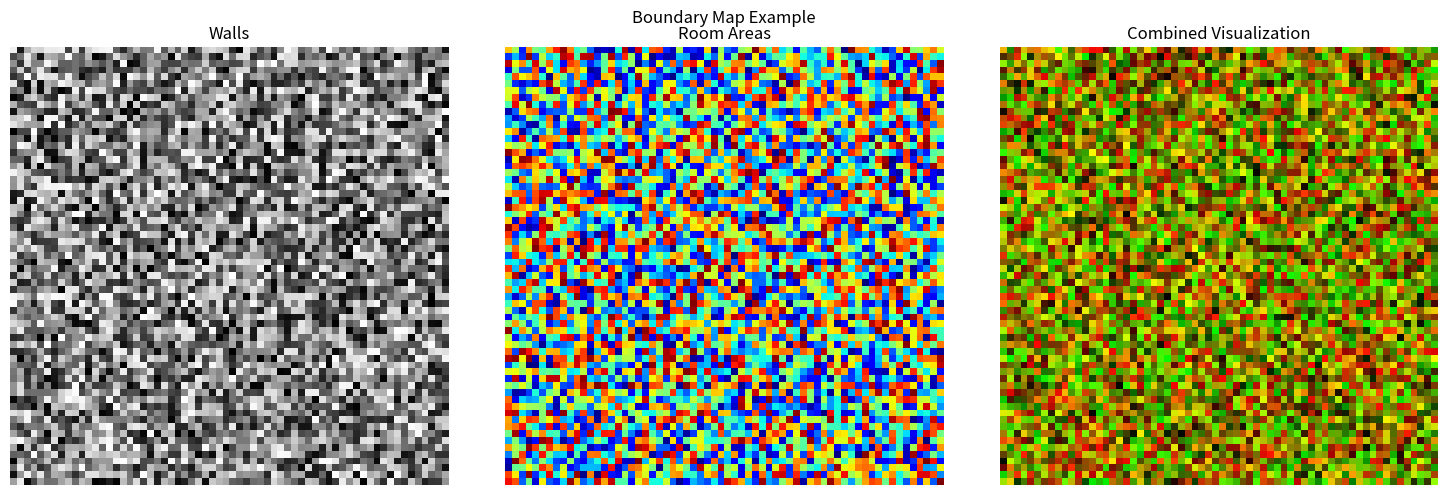
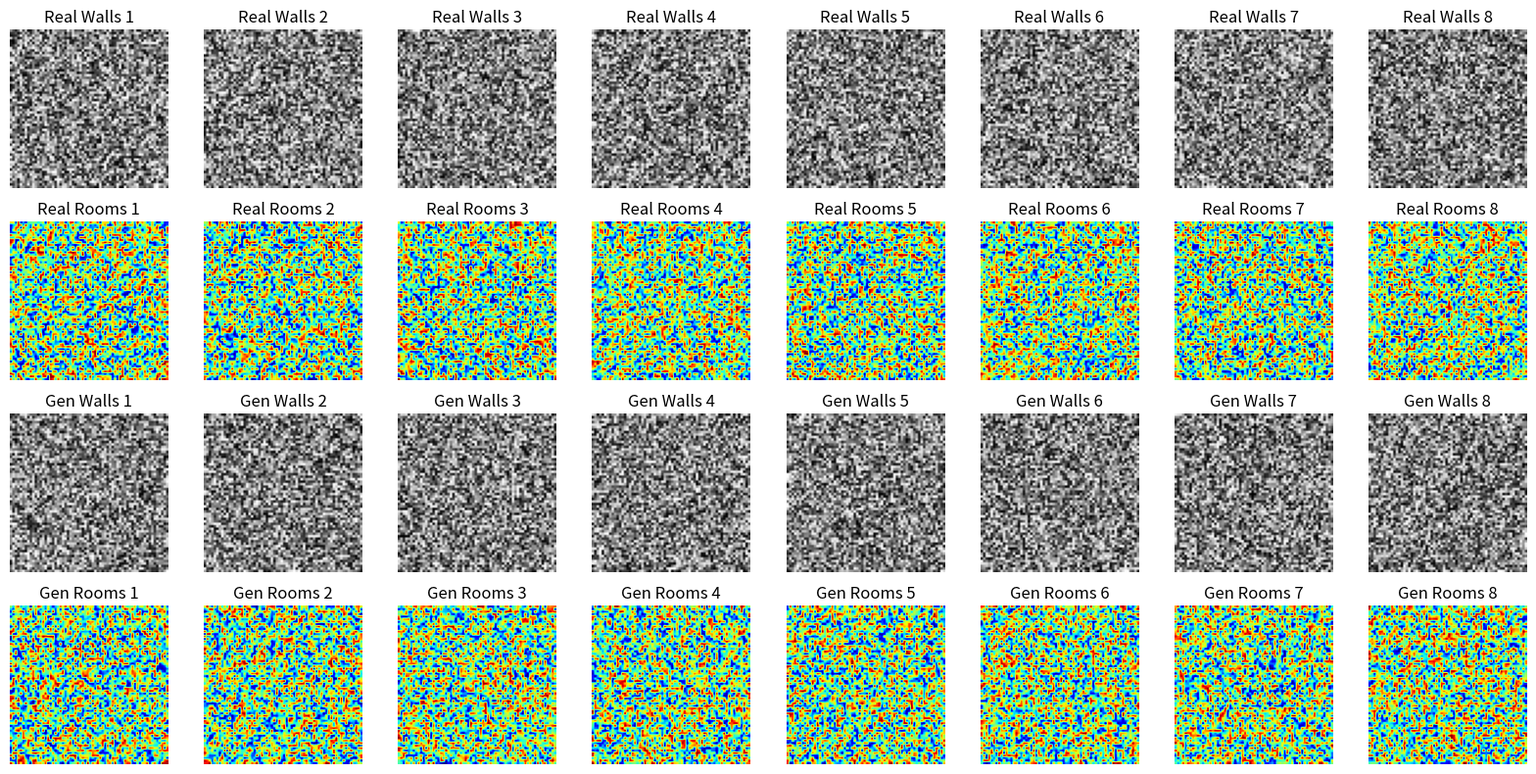
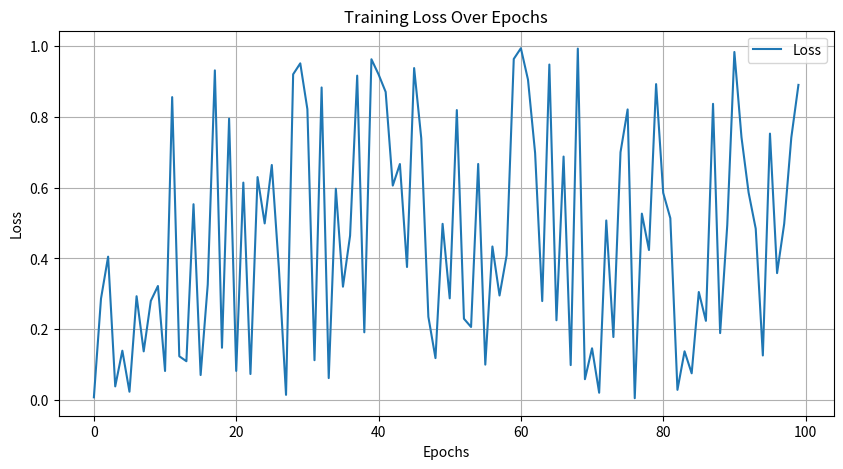
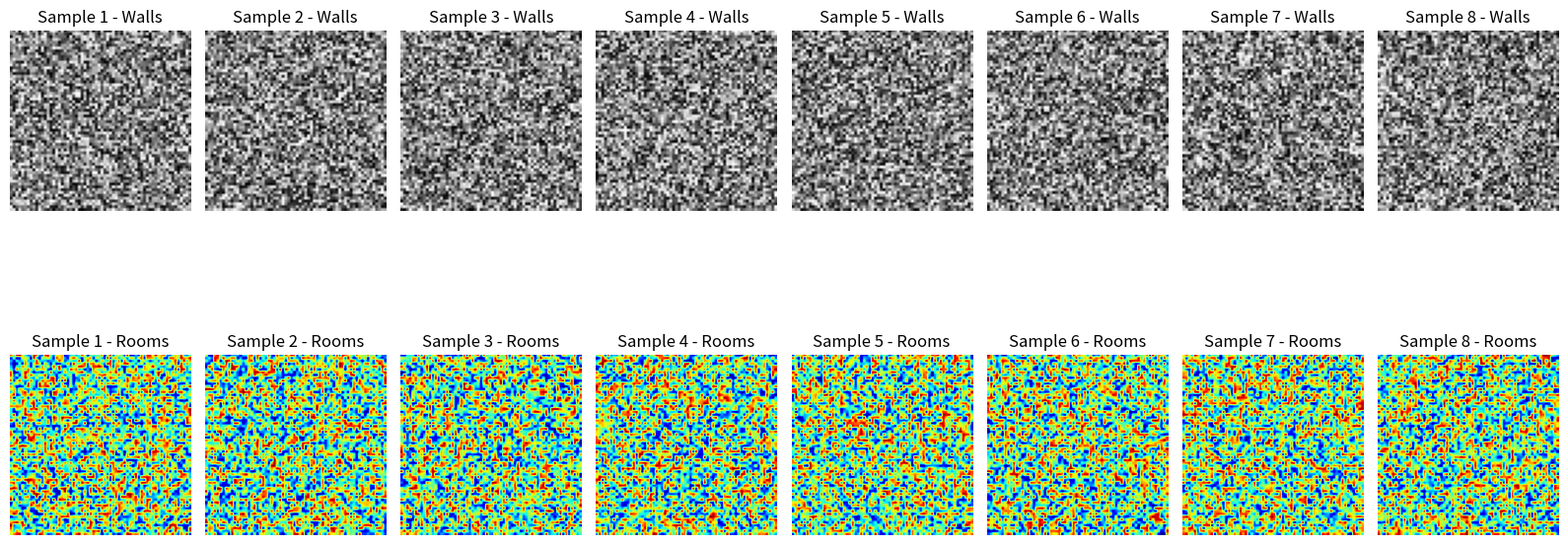

Write Python code to recreate these figures, in order.
import matplotlib.pyplot as plt
import numpy as np
import os

def visualize_boundary_map(boundary_map, save_path=None, title=None):
    """
    Visualize a boundary map with walls and room areas.
    
    Args:
        boundary_map: Numpy array of shape (H, W, 2)
        save_path: Path to save the visualization
        title: Title for the plot
    """
    # Normalize if needed
    if boundary_map.max() > 1.0 or boundary_map.min() < 0.0:
        boundary_map = (boundary_map + 1.0) / 2.0  # Convert from [-1,1] to [0,1]
    
    fig, ax = plt.subplots(1, 3, figsize=(15, 5))
    
    # Plot walls
    ax[0].imshow(boundary_map[:, :, 0], cmap='gray')
    ax[0].set_title('Walls')
    ax[0].axis('off')
    
    # Plot rooms
    ax[1].imshow(boundary_map[:, :, 1], cmap='jet')
    ax[1].set_title('Room Areas')
    ax[1].axis('off')
    
    # Plot combined visualization
    combined = np.zeros((boundary_map.shape[0], boundary_map.shape[1], 3))
    combined[:, :, 0] = boundary_map[:, :, 0]  # Walls in red channel
    combined[:, :, 1] = boundary_map[:, :, 1]  # Room areas in green channel
    ax[2].imshow(combined)
    ax[2].set_title('Combined Visualization')
    ax[2].axis('off')
    
    if title:
        fig.suptitle(title)
    
    plt.tight_layout()
    
    if save_path:
        plt.savefig(save_path)
        plt.close()
    else:
        plt.show()

def visualize_batch(real_batch, generated_batch, save_dir, epoch, batch_idx=0):
    """
    Visualize a batch of real and generated floor plans.
    
    Args:
        real_batch: Batch of real floor plans
        generated_batch: Batch of generated floor plans
        save_dir: Directory to save visualizations
        epoch: Current epoch number
        batch_idx: Batch index
    """
    os.makedirs(save_dir, exist_ok=True)
    
    batch_size = min(8, real_batch.shape[0])
    
    plt.figure(figsize=(16, 8))
    
    for i in range(batch_size):
        # Real floor plan - walls
        plt.subplot(4, batch_size, i+1)
        plt.imshow(real_batch[i, :, :, 0], cmap='gray')
        plt.title(f'Real Walls {i+1}')
        plt.axis('off')
        
        # Real floor plan - rooms
        plt.subplot(4, batch_size, i+1+batch_size)
        plt.imshow(real_batch[i, :, :, 1], cmap='jet')
        plt.title(f'Real Rooms {i+1}')
        plt.axis('off')
        
        # Generated floor plan - walls
        plt.subplot(4, batch_size, i+1+2*batch_size)
        plt.imshow(generated_batch[i, :, :, 0], cmap='gray')
        plt.title(f'Gen Walls {i+1}')
        plt.axis('off')
        
        # Generated floor plan - rooms
        plt.subplot(4, batch_size, i+1+3*batch_size)
        plt.imshow(generated_batch[i, :, :, 1], cmap='jet')
        plt.title(f'Gen Rooms {i+1}')
        plt.axis('off')
    
    plt.tight_layout()
    plt.savefig(os.path.join(save_dir, f'comparison_epoch_{epoch:03d}_batch_{batch_idx:03d}.png'))
    plt.close()

def visualize_training_progress(real_batch, generated_batch, save_dir, epoch):
    """
    Visualize the training progress by comparing real and generated floor plans.

    Args:
        real_batch: Batch of real floor plans
        generated_batch: Batch of generated floor plans
        save_dir: Directory to save visualizations
        epoch: Current epoch number
    """
    os.makedirs(save_dir, exist_ok=True)

    batch_size = min(8, real_batch.shape[0])

    plt.figure(figsize=(16, 8))

    for i in range(batch_size):
        # Real floor plan - walls
        plt.subplot(2, batch_size, i+1)
        plt.imshow(real_batch[i, :, :, 0], cmap='gray')
        plt.title(f'Real Walls {i+1}')
        plt.axis('off')

        # Real floor plan - rooms
        plt.subplot(2, batch_size, i+1+batch_size)
        plt.imshow(real_batch[i, :, :, 1], cmap='jet')
        plt.title(f'Real Rooms {i+1}')
        plt.axis('off')

    plt.tight_layout()
    plt.savefig(os.path.join(save_dir, f'real_epoch_{epoch:03d}.png'))
    plt.close()

    # Now visualize generated batch
    plt.figure(figsize=(16, 8))

    for i in range(batch_size):
        # Generated floor plan - walls
        plt.subplot(2, batch_size, i+1)
        plt.imshow(generated_batch[i, :, :, 0], cmap='gray')
        plt.title(f'Gen Walls {i+1}')
        plt.axis('off')

        # Generated floor plan - rooms
        plt.subplot(2, batch_size, i+1+batch_size)
        plt.imshow(generated_batch[i, :, :, 1], cmap='jet')
        plt.title(f'Gen Rooms {i+1}')
        plt.axis('off')

    plt.tight_layout()
    plt.savefig(os.path.join(save_dir, f'generated_epoch_{epoch:03d}.png'))
    plt.close()

def visualize_loss(losses, save_path):
    """
    Visualize the training loss over epochs.

    Args:
        losses: List of loss values
        save_path: Path to save the loss plot
    """
    plt.figure(figsize=(10, 5))
    plt.plot(losses, label='Loss')
    plt.title('Training Loss Over Epochs')
    plt.xlabel('Epochs')
    plt.ylabel('Loss')
    plt.legend()
    plt.grid()
    plt.savefig(save_path)
    plt.close()

def visualize_generated_samples(samples, save_dir, epoch):
    """
    Visualize generated samples.

    Args:
        samples: Numpy array of generated samples
        save_dir: Directory to save visualizations
        epoch: Current epoch number
    """
    os.makedirs(save_dir, exist_ok=True)

    num_samples = min(8, samples.shape[0])

    plt.figure(figsize=(16, 8))

    for i in range(num_samples):
        # Plot walls
        plt.subplot(2, num_samples, i+1)
        plt.imshow(samples[i, :, :, 0], cmap='gray')
        plt.title(f'Sample {i+1} - Walls')
        plt.axis('off')

        # Plot rooms
        plt.subplot(2, num_samples, i+1+num_samples)
        plt.imshow(samples[i, :, :, 1], cmap='jet')
        plt.title(f'Sample {i+1} - Rooms')
        plt.axis('off')

    plt.tight_layout()
    plt.savefig(os.path.join(save_dir, f'generated_samples_epoch_{epoch:03d}.png'))
    plt.close()

if __name__ == "__main__":
    # Example usage
    boundary_map = np.random.rand(64, 64, 2) * 2 - 1  # Random boundary map for testing
    visualize_boundary_map(boundary_map, save_path='boundary_map.png', title='Boundary Map Example')

    real_batch = np.random.rand(8, 64, 64, 2) * 2 - 1  # Random real batch for testing
    generated_batch = np.random.rand(8, 64, 64, 2) * 2 - 1  # Random generated batch for testing
    visualize_batch(real_batch, generated_batch, save_dir='visualizations', epoch=1)

    losses = np.random.rand(100)  # Random loss values for testing
    visualize_loss(losses, save_path='loss_plot.png')

    samples = np.random.rand(8, 64, 64, 2) * 2 - 1  # Random samples for testing
    visualize_generated_samples(samples, save_dir='generated_samples', epoch=1)
